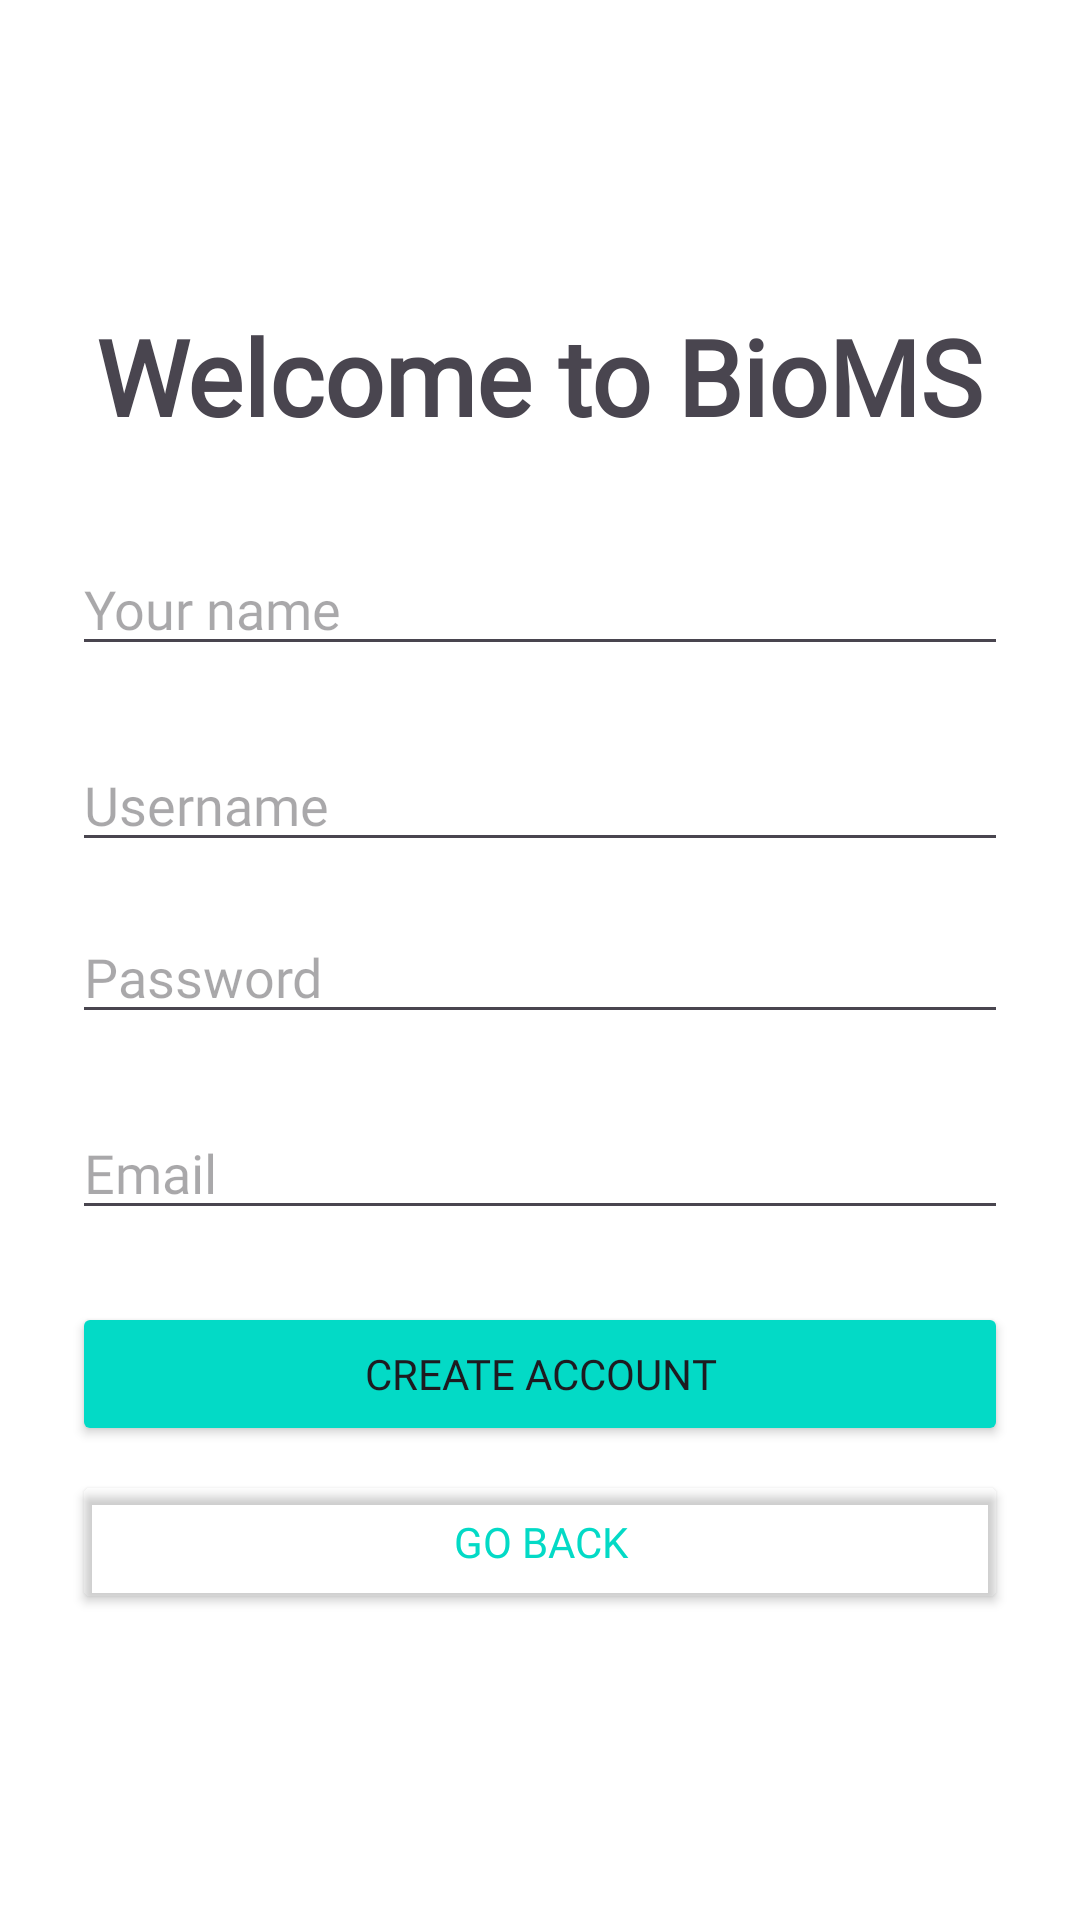

The Android layout XML behind this screen, and the referenced resources:
<!-- AndroidManifest.xml: application theme Theme.Material3.Light.NoActionBar -->
<!-- res/layout/create_account.xml -->
<?xml version="1.0" encoding="utf-8"?>
<layout xmlns:android="http://schemas.android.com/apk/res/android"
    xmlns:app="http://schemas.android.com/apk/res-auto"
    xmlns:tools="http://schemas.android.com/tools">

<LinearLayout
    android:layout_width="match_parent"
    android:layout_height="match_parent"
    android:orientation="vertical"
    android:padding="24dp"
    android:gravity="center"
    android:background="@color/white">

    <TextView
        android:layout_width="wrap_content"
        android:layout_height="wrap_content"
        android:text="Welcome to BioMS"
        android:textSize="35sp"
        android:textStyle="bold"
        android:fontFamily="@font/profile_pro_bold"
        android:layout_marginBottom="32dp"/>

    <EditText
        android:id="@+id/et_name"
        android:layout_width="match_parent"
        android:layout_height="wrap_content"
        android:hint="Your name"
        android:fontFamily="@font/profile_pro"
        android:inputType="text"
        android:layout_marginBottom="24dp"/>

    <EditText
        android:id="@+id/et_username"
        android:layout_width="match_parent"
        android:layout_height="wrap_content"
        android:hint="Username"
        android:inputType="text"
        android:fontFamily="@font/profile_pro"
        android:layout_marginBottom="16dp"/>

    <EditText
        android:id="@+id/et_password"
        android:layout_width="match_parent"
        android:layout_height="wrap_content"
        android:hint="Password"
        android:fontFamily="@font/profile_pro"
        android:inputType="textPassword"
        android:layout_marginBottom="24dp"/>

    <EditText
        android:id="@+id/et_email"
        android:layout_width="match_parent"
        android:layout_height="wrap_content"
        android:hint="Email"
        android:fontFamily="@font/profile_pro"
        android:inputType="text"
        android:layout_marginBottom="24dp"/>

    <Button
        android:id="@+id/btn_login"
        android:layout_width="match_parent"
        android:layout_height="wrap_content"
        android:text="Create account"
        android:layout_marginBottom="8dp"
        android:fontFamily="@font/profile_pro"
        android:backgroundTint="@color/design_default_color_secondary"/>

    <Button
        android:id="@+id/btn_go_back"
        android:layout_width="match_parent"
        android:layout_height="wrap_content"
        android:text="Go Back"
        android:fontFamily="@font/profile_pro"
        android:backgroundTint="@android:color/transparent"
        android:textColor="@color/design_default_color_secondary"/>

</LinearLayout>
</layout>
<!-- resources referenced by this layout -->
<resources>

  <!-- not gathered from this repository: default colours our renderer supplied (Android Studio template values) -->
  <color name="white">#FFFFFFFF</color>
</resources>
